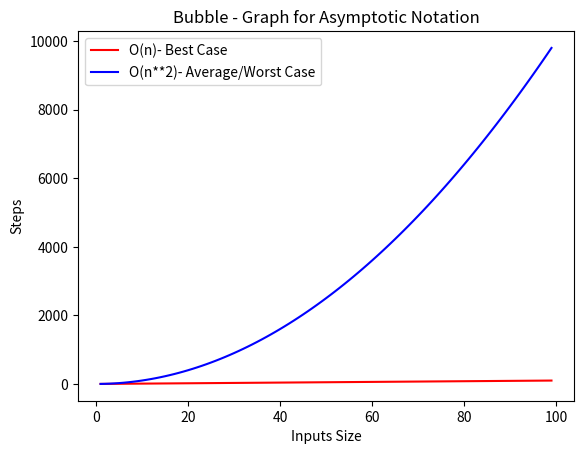

Write Python code to recreate this figure.
from timeit import default_timer as t

def Bubblesort(s1):
    n = len(s1)
    for a in range(n-1):
        for b in range(n-a-1):
            # Compare adjacent elements
            if s1[b] > s1[b+1]:
                s1[b], s1[b+1] = s1[b+1], s1[b]
    return s1

# Main
s1 = [65, 4, 1, 8, 11, 23, 14, 9, 45]
print("Given List =", s1)

start = t()
slist = Bubblesort(s1)
print("Sorted List = ", slist)

end = t()
et = (end - start) * 1000000
print(f"Execution time = {et:.2f} micoseconds")

# Graph for Asymptotic Notation
import matplotlib.pyplot as p

p.title('Bubble - Graph for Asymptotic Notation')
p.xlabel('Inputs Size')
p.ylabel('Steps')

x = list(range(1, 100))
y1 = [y for y in x]
y2 = [y*y for y in x]

p.plot(x, y1, 'r', label='O(n)- Best Case')
p.plot(x, y2, 'b', label='O(n**2)- Average/Worst Case')

p.legend()
p.show()
